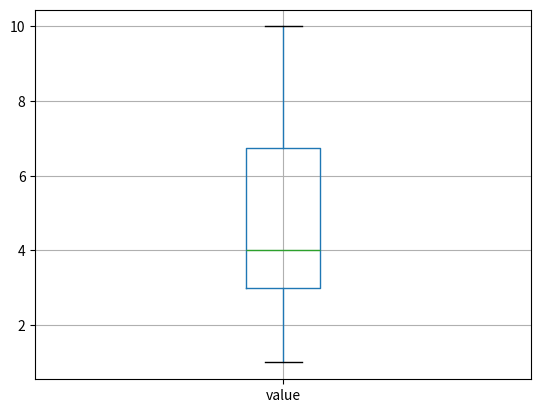

This chart was generated by the following Python code:
"""
Временные ряды.
Обработка выбросов
"""

import pandas as pd
import numpy as np
import matplotlib.pyplot as plt

# создадим даты с интервалом в один день.
dates = pd.date_range(start='2022-07-26', periods=10, freq='D')
# список из случайных значений
values = np.random.rand(10)
# датафрейм со словарём
df = pd.DataFrame({'Date': dates, 'Value': values})
# Установим колонку Date в качестве индекса всего датафрейма:
df.set_index('Date', inplace=True)
# print(df)

#  Используем ресэмплирование, чтобы установить новый интервал: раз в месяц.
# Для этого создадим новую переменную:
month = df.resample('ME').mean()
print(df)
print(month)

# Обработка выбросов

# Создадим простой словарь, из которого сделаем датафрейм:
data = {'value':[1, 2, 3, 3, 3, 4, 4, 4, 5, 6, 7, 8, 9, 10, 55]}
df = pd.DataFrame(data)
# print(df)

# визуализировать данные из датафрейма гистограмма
# df['value'].hist()
# ящик с усами
# df.boxplot(column='value')
# plt.show()

# Удаление выброса
print(df.describe())

# определим первый (Q1) и третий (Q3) квартили
Q1 = df['value'].quantile(0.25)
Q3 = df['value'].quantile(0.75)
# межквартальный размах (IQR)
IQR = Q3 - Q1
# переменные для границ:
downside = Q1 - 1.5 * IQR
upside = Q3 + 1.5 * IQR
# взять значения, которые входят в очерченный диапазон, исключив выбросы
df_new = df[(df['value'] >= downside) & (df['value'] <= upside)]
df_new.boxplot(column='value')
plt.show()